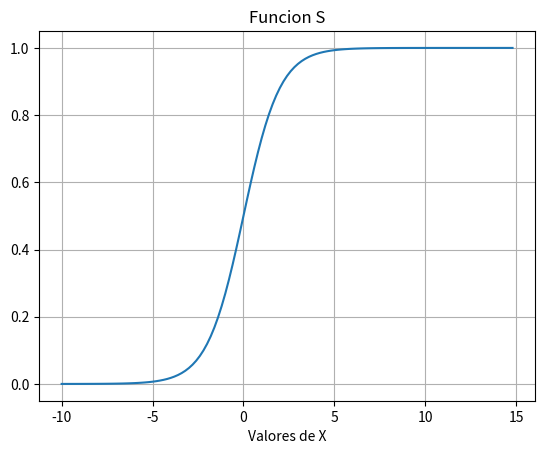

The matplotlib source for this figure:

# coding: utf-8

# In[48]:

get_ipython().magic(u'matplotlib inline')
import math
import numpy as np
import matplotlib.pyplot as plt


plt.xlabel('Valores de X')
plt.title('Funcion S')

plt.grid()

def sigmoid(x):
    a = []
    for item in x:
        a.append(1/(1+math.exp(-item)))
    return a

import matplotlib.pyplot as plt
import numpy as np

x = np.arange(-10., 15,0.2)
sig = sigmoid(x)
plt.plot(x,sig)


# In[ ]:



